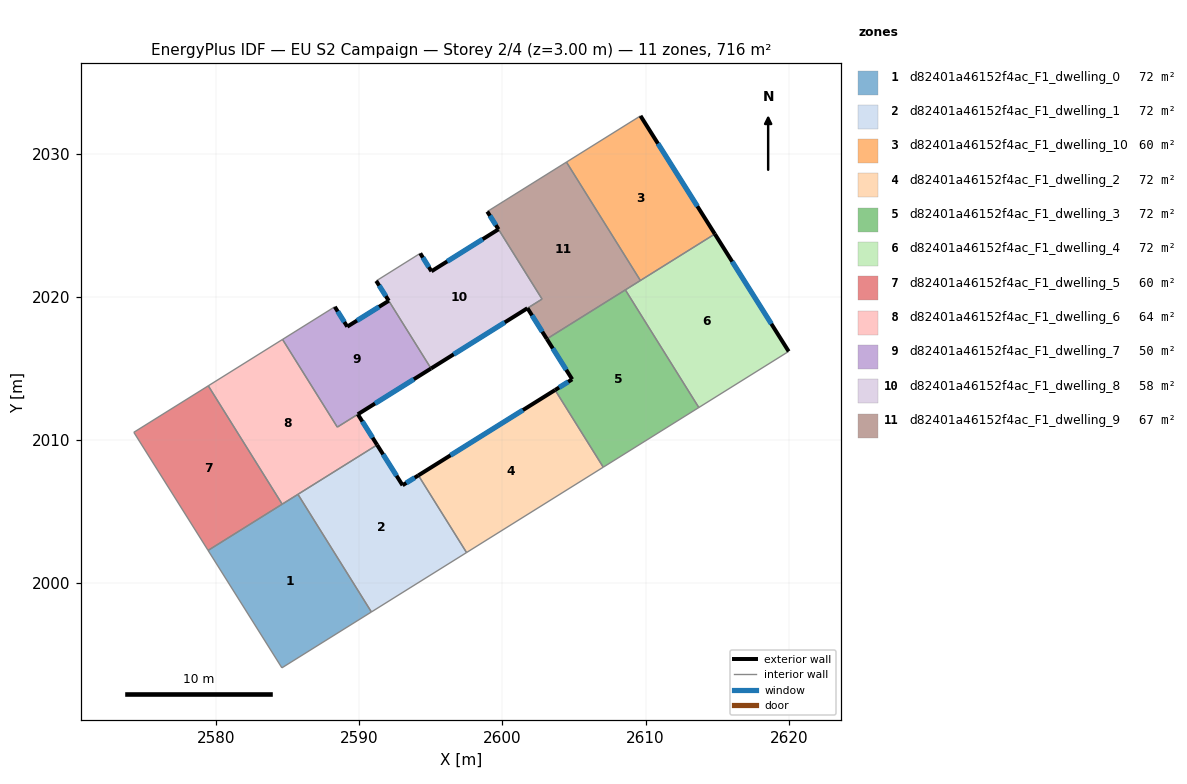
=== STOREY PLAN SPEC (per zone: floor XY polygon, exterior-wall plan segments, windows/doors) ===
zone 1: d82401a46152f4ac_F1_dwelling_0  (71.6 m²)
  floor: (2585.71, 2006.20) (2590.84, 1997.98) (2584.59, 1994.08) (2579.43, 2002.28)
  interior walls: 5
zone 2: d82401a46152f4ac_F1_dwelling_1  (71.6 m²)
  floor: (2594.13, 2007.52) (2597.49, 2002.13) (2590.84, 1997.98) (2585.71, 2006.20) (2591.24, 2009.65) (2593.02, 2006.83)
  exterior wall: (2593.02, 2006.83) – (2591.24, 2009.65)  [3.3 m]
    window: (2592.60, 2007.50) – (2591.66, 2008.99)  [2.8 m²]
  exterior wall: (2594.13, 2007.52) – (2593.02, 2006.83)  [1.3 m]
    window: (2593.87, 2007.36) – (2593.28, 2007.00)  [1.1 m²]
  interior walls: 4
zone 3: d82401a46152f4ac_F1_dwelling_10  (59.7 m²)
  floor: (2609.65, 2032.64) (2614.84, 2024.39) (2609.64, 2021.14) (2604.47, 2029.41)
  exterior wall: (2614.84, 2024.39) – (2609.65, 2032.64)  [9.8 m]
    window: (2613.62, 2026.33) – (2610.87, 2030.71)  [8.2 m²]
  interior walls: 3
zone 4: d82401a46152f4ac_F1_dwelling_2  (71.6 m²)
  floor: (2603.68, 2013.49) (2607.04, 2008.10) (2597.49, 2002.13) (2594.13, 2007.52)
  exterior wall: (2603.68, 2013.49) – (2594.13, 2007.52)  [11.3 m]
    window: (2601.43, 2012.09) – (2596.37, 2008.92)  [9.5 m²]
  interior walls: 3
zone 5: d82401a46152f4ac_F1_dwelling_3  (71.6 m²)
  floor: (2608.59, 2020.48) (2613.72, 2012.26) (2607.04, 2008.10) (2603.68, 2013.49) (2604.87, 2014.24) (2603.10, 2017.06)
  exterior wall: (2604.87, 2014.24) – (2603.68, 2013.49)  [1.4 m]
    window: (2604.59, 2014.06) – (2603.96, 2013.66)  [1.2 m²]
  exterior wall: (2603.10, 2017.06) – (2604.87, 2014.24)  [3.3 m]
    window: (2603.52, 2016.39) – (2604.46, 2014.90)  [2.8 m²]
  interior walls: 4
zone 6: d82401a46152f4ac_F1_dwelling_4  (71.6 m²)
  floor: (2614.84, 2024.39) (2620.00, 2016.19) (2613.72, 2012.26) (2608.59, 2020.48)
  exterior wall: (2620.00, 2016.19) – (2614.84, 2024.39)  [9.7 m]
    window: (2618.79, 2018.11) – (2616.05, 2022.46)  [8.2 m²]
  interior walls: 4
zone 7: d82401a46152f4ac_F1_dwelling_5  (59.7 m²)
  floor: (2579.45, 2013.78) (2584.61, 2005.51) (2579.43, 2002.28) (2574.24, 2010.53)
  interior walls: 4
zone 8: d82401a46152f4ac_F1_dwelling_6  (63.9 m²)
  floor: (2589.90, 2011.79) (2591.24, 2009.65) (2584.61, 2005.51) (2579.45, 2013.78) (2584.64, 2017.02) (2588.46, 2010.90)
  exterior wall: (2591.24, 2009.65) – (2589.90, 2011.79)  [2.5 m]
    window: (2590.93, 2010.16) – (2590.21, 2011.29)  [2.1 m²]
  interior walls: 6
zone 9: d82401a46152f4ac_F1_dwelling_7  (50.2 m²)
  floor: (2592.06, 2019.72) (2595.01, 2014.99) (2588.46, 2010.90) (2584.64, 2017.02) (2588.29, 2019.30) (2589.16, 2017.92)
  exterior wall: (2589.16, 2017.92) – (2588.29, 2019.30)  [1.6 m]
    window: (2588.95, 2018.24) – (2588.49, 2018.98)  [1.4 m²]
  exterior wall: (2592.06, 2019.72) – (2589.16, 2017.92)  [3.4 m]
    window: (2591.38, 2019.30) – (2589.84, 2018.34)  [2.9 m²]
  exterior wall: (2589.89, 2011.79) – (2595.01, 2014.99)  [6.0 m]
    window: (2591.10, 2012.54) – (2593.81, 2014.24)  [5.1 m²]
  interior walls: 4
zone 10: d82401a46152f4ac_F1_dwelling_8  (57.9 m²)
  floor: (2599.72, 2024.72) (2602.77, 2019.84) (2595.01, 2014.99) (2592.06, 2019.72) (2591.18, 2021.11) (2594.26, 2023.04) (2595.04, 2021.78)
  exterior wall: (2595.01, 2014.99) – (2601.74, 2019.20)  [7.9 m]
    window: (2596.59, 2015.98) – (2600.16, 2018.21)  [6.7 m²]
  exterior wall: (2591.18, 2021.11) – (2592.06, 2019.72)  [1.6 m]
    window: (2591.39, 2020.79) – (2591.85, 2020.05)  [1.4 m²]
  exterior wall: (2595.04, 2021.78) – (2594.26, 2023.04)  [1.5 m]
    window: (2594.86, 2022.08) – (2594.44, 2022.74)  [1.2 m²]
  exterior wall: (2599.72, 2024.72) – (2595.04, 2021.78)  [5.5 m]
    window: (2598.62, 2024.03) – (2596.14, 2022.47)  [4.7 m²]
  interior walls: 4
zone 11: d82401a46152f4ac_F1_dwelling_9  (66.6 m²)
  floor: (2604.47, 2029.41) (2609.64, 2021.14) (2603.10, 2017.06) (2601.75, 2019.21) (2602.77, 2019.84) (2599.72, 2024.72) (2598.94, 2025.96)
  exterior wall: (2598.94, 2025.96) – (2599.72, 2024.72)  [1.5 m]
    window: (2599.12, 2025.67) – (2599.54, 2025.01)  [1.2 m²]
  exterior wall: (2601.75, 2019.21) – (2603.10, 2017.06)  [2.5 m]
    window: (2602.07, 2018.70) – (2602.78, 2017.56)  [2.1 m²]
  interior walls: 6

=== DERIVED (storey summary) ===
Building: EU S2 Campaign
Storey: 2 of 4  (floor level z = 3.00 m)
Storey gross floor area: 715.8 m²
Zones on this storey: 11
  - d82401a46152f4ac_F1_dwelling_0: floor 71.6 m²
  - d82401a46152f4ac_F1_dwelling_1: floor 71.6 m²; exterior wall 4.6 m (13.9 m²); 2 window(s) 3.9 m²; WWR 28.1%
  - d82401a46152f4ac_F1_dwelling_10: floor 59.7 m²; exterior wall 9.8 m (29.3 m²); 1 window(s) 8.2 m²; WWR 28.1%
  - d82401a46152f4ac_F1_dwelling_2: floor 71.6 m²; exterior wall 11.3 m (33.8 m²); 1 window(s) 9.5 m²; WWR 28.1%
  - d82401a46152f4ac_F1_dwelling_3: floor 71.6 m²; exterior wall 4.7 m (14.2 m²); 2 window(s) 4.0 m²; WWR 28.1%
  - d82401a46152f4ac_F1_dwelling_4: floor 71.6 m²; exterior wall 9.7 m (29.1 m²); 1 window(s) 8.2 m²; WWR 28.1%
  - d82401a46152f4ac_F1_dwelling_5: floor 59.7 m²
  - d82401a46152f4ac_F1_dwelling_6: floor 63.9 m²; exterior wall 2.5 m (7.6 m²); 1 window(s) 2.1 m²; WWR 28.1%
  - d82401a46152f4ac_F1_dwelling_7: floor 50.2 m²; exterior wall 11.1 m (33.3 m²); 3 window(s) 9.4 m²; WWR 28.1%
  - d82401a46152f4ac_F1_dwelling_8: floor 57.9 m²; exterior wall 16.6 m (49.8 m²); 4 window(s) 14.0 m²; WWR 28.1%
  - d82401a46152f4ac_F1_dwelling_9: floor 66.6 m²; exterior wall 4.0 m (12.0 m²); 2 window(s) 3.4 m²; WWR 28.1%
Zone adjacency (shared interzone walls):
  - d82401a46152f4ac_F1_dwelling_0 ↔ d82401a46152f4ac_F1_dwelling_1
  - d82401a46152f4ac_F1_dwelling_0 ↔ d82401a46152f4ac_F1_dwelling_5
  - d82401a46152f4ac_F1_dwelling_0 ↔ d82401a46152f4ac_F1_dwelling_6
  - d82401a46152f4ac_F1_dwelling_1 ↔ d82401a46152f4ac_F1_dwelling_2
  - d82401a46152f4ac_F1_dwelling_1 ↔ d82401a46152f4ac_F1_dwelling_6
  - d82401a46152f4ac_F1_dwelling_10 ↔ d82401a46152f4ac_F1_dwelling_4
  - d82401a46152f4ac_F1_dwelling_10 ↔ d82401a46152f4ac_F1_dwelling_9
  - d82401a46152f4ac_F1_dwelling_2 ↔ d82401a46152f4ac_F1_dwelling_3
  - d82401a46152f4ac_F1_dwelling_3 ↔ d82401a46152f4ac_F1_dwelling_4
  - d82401a46152f4ac_F1_dwelling_3 ↔ d82401a46152f4ac_F1_dwelling_9
  - d82401a46152f4ac_F1_dwelling_4 ↔ d82401a46152f4ac_F1_dwelling_9
  - d82401a46152f4ac_F1_dwelling_5 ↔ d82401a46152f4ac_F1_dwelling_6
  - d82401a46152f4ac_F1_dwelling_6 ↔ d82401a46152f4ac_F1_dwelling_7
  - d82401a46152f4ac_F1_dwelling_7 ↔ d82401a46152f4ac_F1_dwelling_8
  - d82401a46152f4ac_F1_dwelling_8 ↔ d82401a46152f4ac_F1_dwelling_9